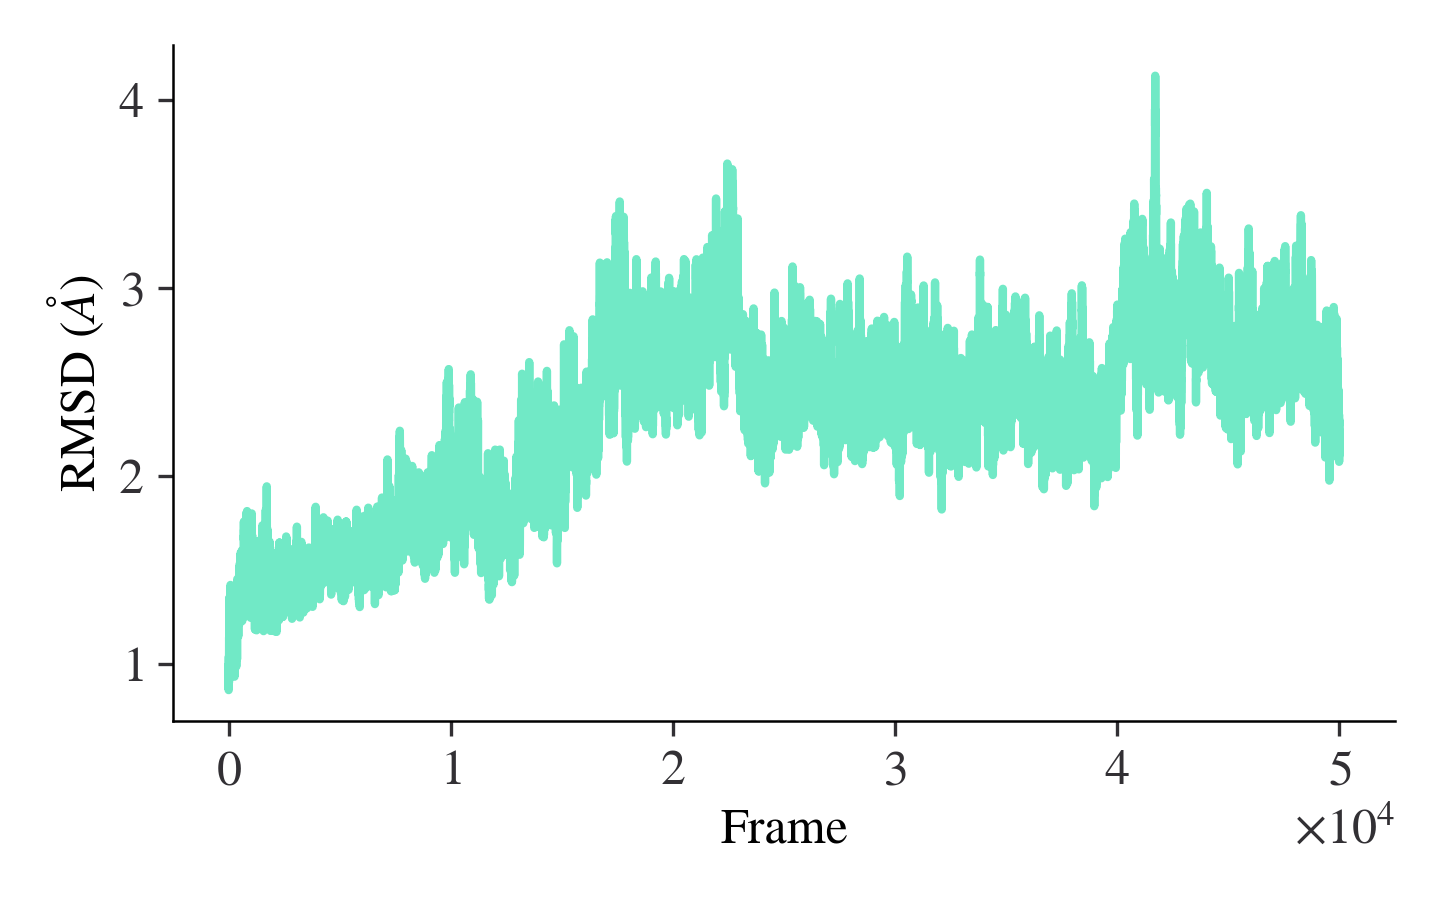

Data behind this chart, as committed beside it:
frame_number, rmsd
1, 9.816151e-01
2, 9.261969e-01
3, 9.055809e-01
4, 9.091374e-01
5, 8.610958e-01
6, 9.125995e-01
7, 8.863142e-01
8, 1.002375e+00
9, 9.643002e-01
10, 9.118068e-01
11, 9.593336e-01
12, 9.438665e-01
13, 1.028736e+00
14, 9.156452e-01
15, 1.014764e+00
16, 1.040446e+00
17, 1.029987e+00
18, 9.015784e-01
19, 9.658333e-01
20, 9.461379e-01
21, 9.376406e-01
22, 9.724550e-01
23, 9.752993e-01
24, 9.669526e-01
25, 1.086078e+00
26, 1.141439e+00
27, 1.098262e+00
28, 1.100659e+00
29, 1.091459e+00
30, 1.106046e+00
31, 1.069868e+00
32, 1.085764e+00
33, 1.149053e+00
34, 1.041409e+00
35, 1.092631e+00
36, 1.073208e+00
37, 1.133445e+00
38, 1.110732e+00
39, 1.077926e+00
40, 1.127875e+00
41, 1.125099e+00
42, 1.147759e+00
43, 1.099506e+00
44, 1.170479e+00
45, 1.287055e+00
46, 1.155085e+00
47, 1.179790e+00
48, 1.198316e+00
49, 1.153827e+00
50, 1.185517e+00
51, 1.197911e+00
52, 1.270941e+00
53, 1.177360e+00
54, 1.211375e+00
55, 1.286561e+00
56, 1.308129e+00
57, 1.336385e+00
58, 1.300832e+00
59, 1.358230e+00
60, 1.328554e+00
... 49,940 more rows
